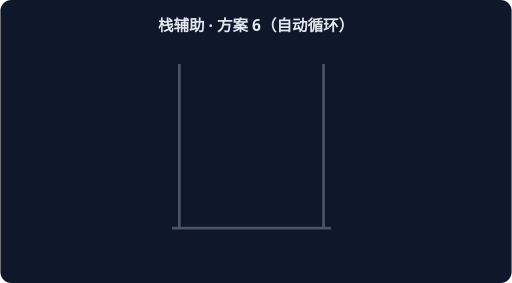
t = 0.00 s
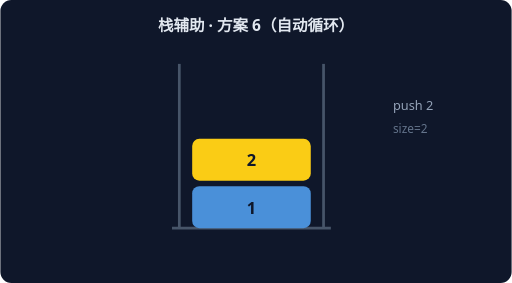
t = 1.67 s
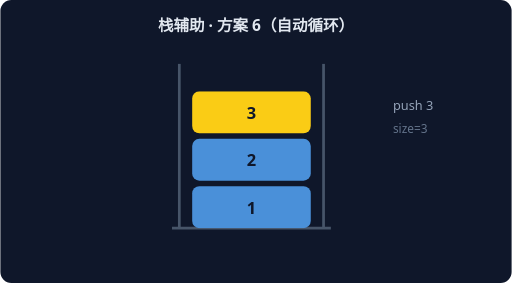
t = 3.33 s
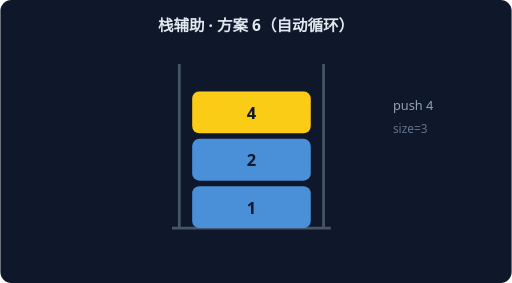
t = 5.00 s
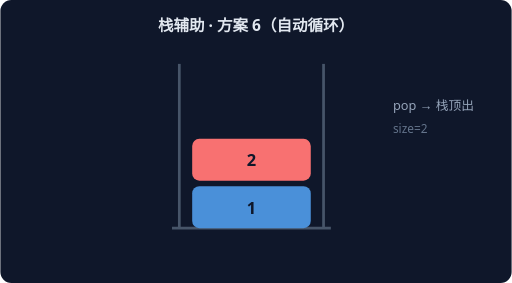
t = 6.67 s
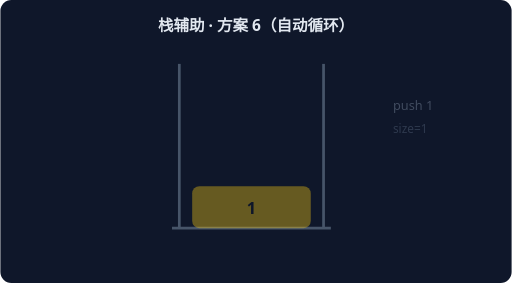
t = 8.33 s

The animated SVG that drew these frames (rendered in a browser with its animation timeline set to each time). Animation: 6 CSS @keyframes rules; frames cover the first 8.33 s, repeats indefinitely.

<svg xmlns="http://www.w3.org/2000/svg" width="560" height="310" viewBox="0 0 560 310" font-family="system-ui,sans-serif">
<rect width="560" height="310" rx="12" fill="#0F172A"/>
<text x="280" y="34" text-anchor="middle" fill="#E2E8F0" font-size="17" font-weight="600">栈辅助 · 方案 6（自动循环）</text>
<path d="M 196 250 L 196 70" stroke="#475569" stroke-width="3"/>
<path d="M 354 250 L 354 70" stroke="#475569" stroke-width="3"/>
<path d="M 188 250 L 362 250" stroke="#475569" stroke-width="3"/>
<g style="animation:sk0 7.199999999999999s linear infinite both">
<rect x="210" y="204" width="130" height="46" rx="8" fill="#FACC15"/>
<text x="275" y="234" text-anchor="middle" fill="#0F172A" font-size="18" font-weight="700">1</text>
<text x="430" y="120" fill="#94A3B8" font-size="14">push 1</text>
<text x="430" y="146" fill="#64748B" font-size="13">size=1</text>
</g>
<g style="animation:sk1 7.199999999999999s linear infinite both">
<rect x="210" y="204" width="130" height="46" rx="8" fill="#4A90D9"/>
<text x="275" y="234" text-anchor="middle" fill="#0F172A" font-size="18" font-weight="700">1</text>
<rect x="210" y="152" width="130" height="46" rx="8" fill="#FACC15"/>
<text x="275" y="182" text-anchor="middle" fill="#0F172A" font-size="18" font-weight="700">2</text>
<text x="430" y="120" fill="#94A3B8" font-size="14">push 2</text>
<text x="430" y="146" fill="#64748B" font-size="13">size=2</text>
</g>
<g style="animation:sk2 7.199999999999999s linear infinite both">
<rect x="210" y="204" width="130" height="46" rx="8" fill="#4A90D9"/>
<text x="275" y="234" text-anchor="middle" fill="#0F172A" font-size="18" font-weight="700">1</text>
<rect x="210" y="152" width="130" height="46" rx="8" fill="#4A90D9"/>
<text x="275" y="182" text-anchor="middle" fill="#0F172A" font-size="18" font-weight="700">2</text>
<rect x="210" y="100" width="130" height="46" rx="8" fill="#FACC15"/>
<text x="275" y="130" text-anchor="middle" fill="#0F172A" font-size="18" font-weight="700">3</text>
<text x="430" y="120" fill="#94A3B8" font-size="14">push 3</text>
<text x="430" y="146" fill="#64748B" font-size="13">size=3</text>
</g>
<g style="animation:sk3 7.199999999999999s linear infinite both">
<rect x="210" y="204" width="130" height="46" rx="8" fill="#4A90D9"/>
<text x="275" y="234" text-anchor="middle" fill="#0F172A" font-size="18" font-weight="700">1</text>
<rect x="210" y="152" width="130" height="46" rx="8" fill="#F87171"/>
<text x="275" y="182" text-anchor="middle" fill="#0F172A" font-size="18" font-weight="700">2</text>
<text x="430" y="120" fill="#94A3B8" font-size="14">pop → 栈顶出</text>
<text x="430" y="146" fill="#64748B" font-size="13">size=2</text>
</g>
<g style="animation:sk4 7.199999999999999s linear infinite both">
<rect x="210" y="204" width="130" height="46" rx="8" fill="#4A90D9"/>
<text x="275" y="234" text-anchor="middle" fill="#0F172A" font-size="18" font-weight="700">1</text>
<rect x="210" y="152" width="130" height="46" rx="8" fill="#4A90D9"/>
<text x="275" y="182" text-anchor="middle" fill="#0F172A" font-size="18" font-weight="700">2</text>
<rect x="210" y="100" width="130" height="46" rx="8" fill="#FACC15"/>
<text x="275" y="130" text-anchor="middle" fill="#0F172A" font-size="18" font-weight="700">4</text>
<text x="430" y="120" fill="#94A3B8" font-size="14">push 4</text>
<text x="430" y="146" fill="#64748B" font-size="13">size=3</text>
</g>
<g style="animation:sk5 7.199999999999999s linear infinite both">
<rect x="210" y="204" width="130" height="46" rx="8" fill="#4A90D9"/>
<text x="275" y="234" text-anchor="middle" fill="#0F172A" font-size="18" font-weight="700">1</text>
<rect x="210" y="152" width="130" height="46" rx="8" fill="#F87171"/>
<text x="275" y="182" text-anchor="middle" fill="#0F172A" font-size="18" font-weight="700">2</text>
<text x="430" y="120" fill="#94A3B8" font-size="14">pop → 栈顶出</text>
<text x="430" y="146" fill="#64748B" font-size="13">size=2</text>
</g>
<style>
.sk0{opacity:0} @keyframes sk0{0%{opacity:0}0.00%{opacity:0}2.50%{opacity:1}14.17%{opacity:1}16.67%{opacity:0}100%{opacity:0}}
.sk1{opacity:0} @keyframes sk1{0%{opacity:0}16.67%{opacity:0}19.17%{opacity:1}30.83%{opacity:1}33.33%{opacity:0}100%{opacity:0}}
.sk2{opacity:0} @keyframes sk2{0%{opacity:0}33.33%{opacity:0}35.83%{opacity:1}47.50%{opacity:1}50.00%{opacity:0}100%{opacity:0}}
.sk3{opacity:0} @keyframes sk3{0%{opacity:0}50.00%{opacity:0}52.50%{opacity:1}64.17%{opacity:1}66.67%{opacity:0}100%{opacity:0}}
.sk4{opacity:0} @keyframes sk4{0%{opacity:0}66.67%{opacity:0}69.17%{opacity:1}80.83%{opacity:1}83.33%{opacity:0}100%{opacity:0}}
.sk5{opacity:0} @keyframes sk5{0%{opacity:0}83.33%{opacity:0}85.83%{opacity:1}97.50%{opacity:1}100.00%{opacity:0}100%{opacity:0}}
</style></svg>
